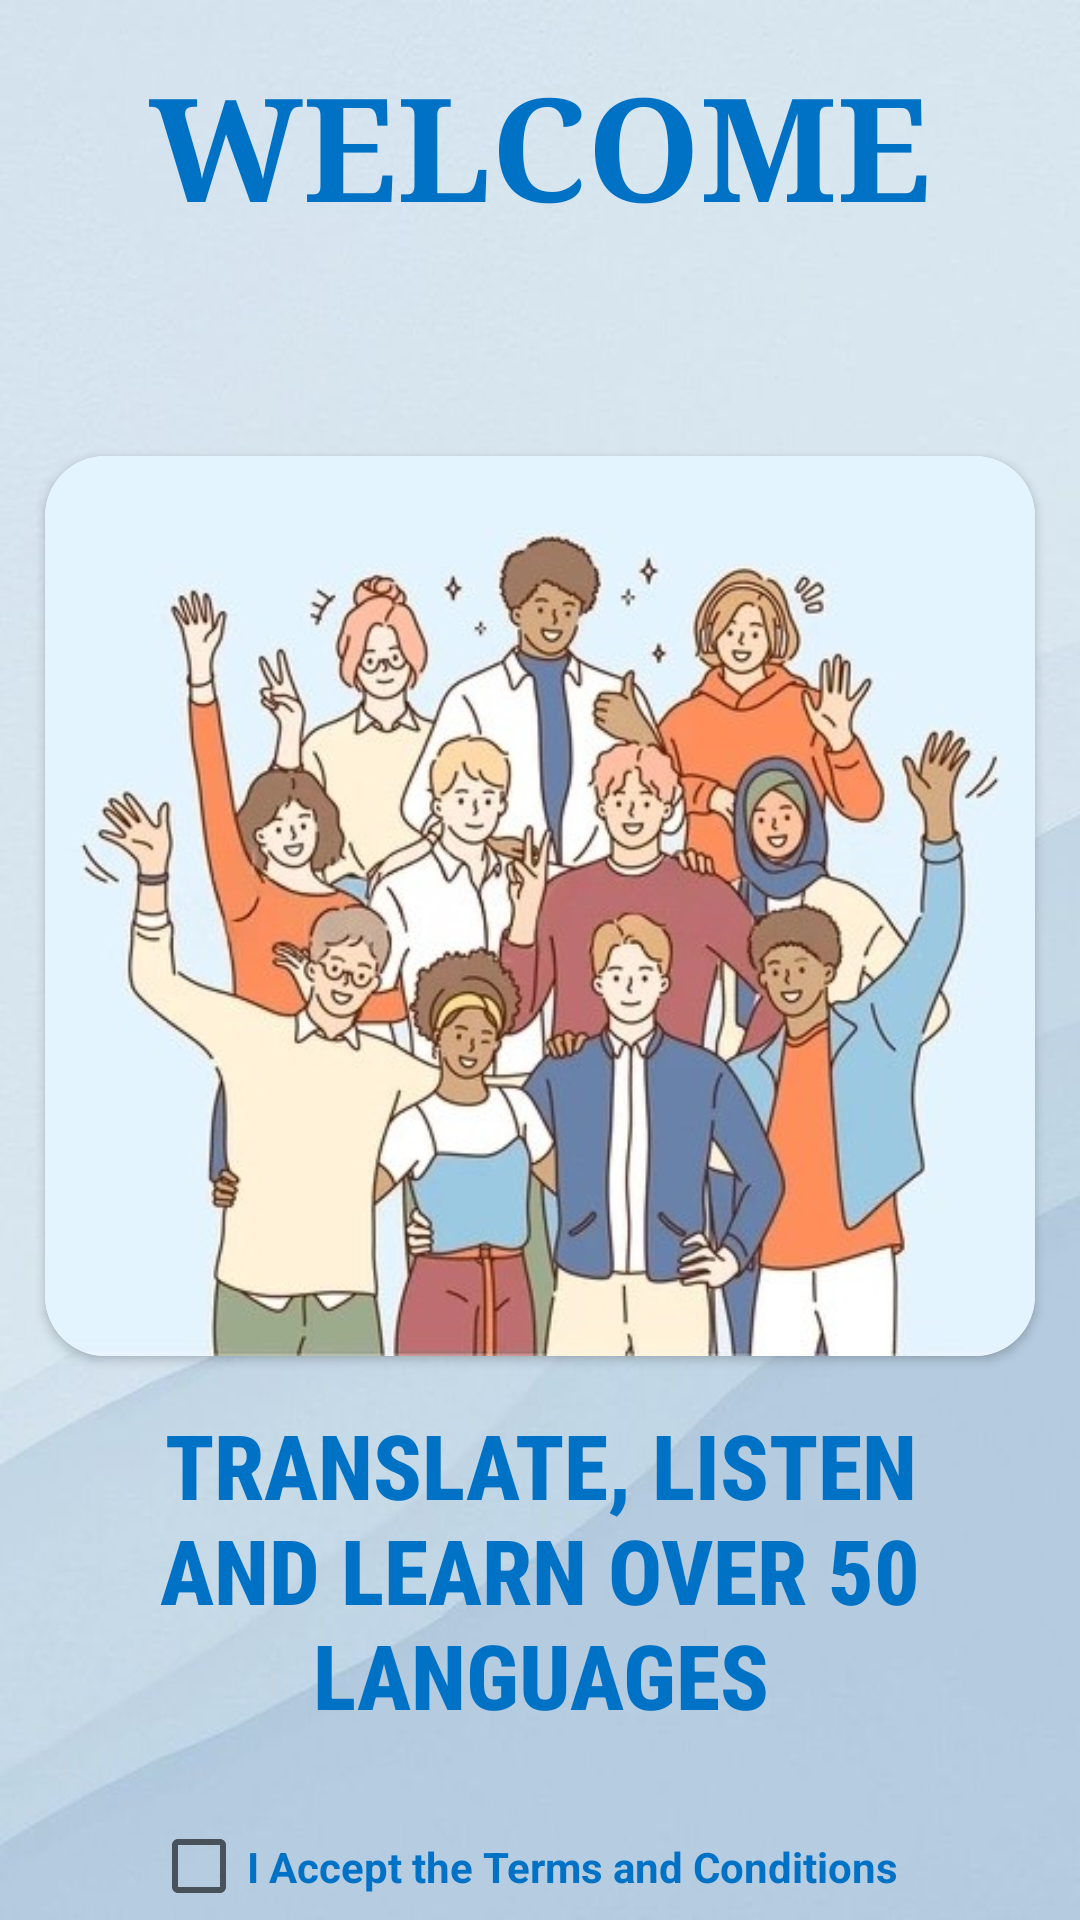

Android layout source for this screen:
<!-- AndroidManifest.xml: application theme Theme.VistraSpeechify -->
<!-- res/layout/activity_welcome.xml -->
<?xml version="1.0" encoding="utf-8"?>
<LinearLayout xmlns:android="http://schemas.android.com/apk/res/android"
    xmlns:app="http://schemas.android.com/apk/res-auto"
    xmlns:tools="http://schemas.android.com/tools"
    android:layout_width="match_parent"
    android:orientation="vertical"
    android:background="@drawable/greyfeed"
    android:layout_height="match_parent"
    tools:context=".Welcome">

    <TextView
        android:id="@+id/heading_textview"
        android:layout_width="match_parent"
        android:layout_height="wrap_content"
        android:text="WELCOME"
        android:fontFamily="serif"
        android:textSize="48sp"
        android:textStyle="bold"
        android:textColor="#0072c6"

        android:padding="16dp"
        android:gravity="center"
        />
    <androidx.cardview.widget.CardView
        android:layout_width="330dp"
        android:elevation="130dp"
        android:id="@+id/cardback"
        android:layout_height="300dp"
        android:layout_marginTop="55dp"
        android:layout_gravity="center"
        app:cardCornerRadius="20dp">
        <ImageView
            android:id="@+id/splash_image2"
            android:layout_width="match_parent"
            android:layout_height="match_parent"
            android:layout_gravity="center"

            android:src="@drawable/zeeshan"
            android:scaleType="centerCrop"
            android:animateLayoutChanges="true"
            android:animation="@anim/fade_in" />


    </androidx.cardview.widget.CardView>

    <TextView
        android:id="@+id/intro_textview"
        android:layout_width="match_parent"
        android:layout_height="wrap_content"
        android:text="TRANSLATE, LISTEN AND LEARN OVER 50 LANGUAGES"
        android:fontFamily="sans-serif-condensed-medium"
        android:textSize="30sp"
        android:elevation="40dp"
        android:textStyle="bold"
        android:textColor="#0072c6"

        android:padding="16dp"
        android:gravity="center"
        />

    <CheckBox
        android:id="@+id/terms_checkbox"
        android:layout_width="wrap_content"
        android:textColor="#0072c6"
        android:layout_marginTop="10dp"
        android:layout_gravity="center"
        android:textStyle="bold"
        android:layout_marginRight="5dp"
        android:layout_height="wrap_content"
        android:text="I Accept the Terms and Conditions"/>
    <Button
        android:layout_width="300dp"
        android:layout_height="60dp"
        android:layout_gravity="center"
        android:layout_marginTop="32dp"
        android:id="@+id/welcome_button"
        android:textStyle="bold"
        android:backgroundTint="#0072c6"
        android:visibility="invisible"
        android:text="Get Started"

        />



</LinearLayout>
<!-- resources referenced by this layout -->
<resources>
  <!-- drawable greyfeed: jpg bitmap (drawable, 19227 bytes) -->
  <!-- drawable zeeshan: jpg bitmap (drawable, 55822 bytes) -->
  <style name="Theme.VistraSpeechify" parent="Theme.MaterialComponents.DayNight.DarkActionBar">
          
          <item name="colorPrimary">@color/purple_500</item>
          <item name="colorPrimaryVariant">@color/purple_700</item>
          <item name="colorOnPrimary">@color/white</item>
          
          <item name="colorSecondary">@color/teal_200</item>
          <item name="colorSecondaryVariant">@color/teal_700</item>
          <item name="colorOnSecondary">@color/black</item>
          
          <item name="android:statusBarColor" tools:targetApi="l">?attr/colorPrimaryVariant</item>
          
      </style>
  <color name="purple_500">#FF6200EE</color>
  <color name="purple_700">#FF3700B3</color>
  <color name="white">#FFFFFFFF</color>
  <color name="teal_200">#FF03DAC5</color>
  <color name="teal_700">#FF018786</color>
  <color name="black">#FF000000</color>
</resources>
